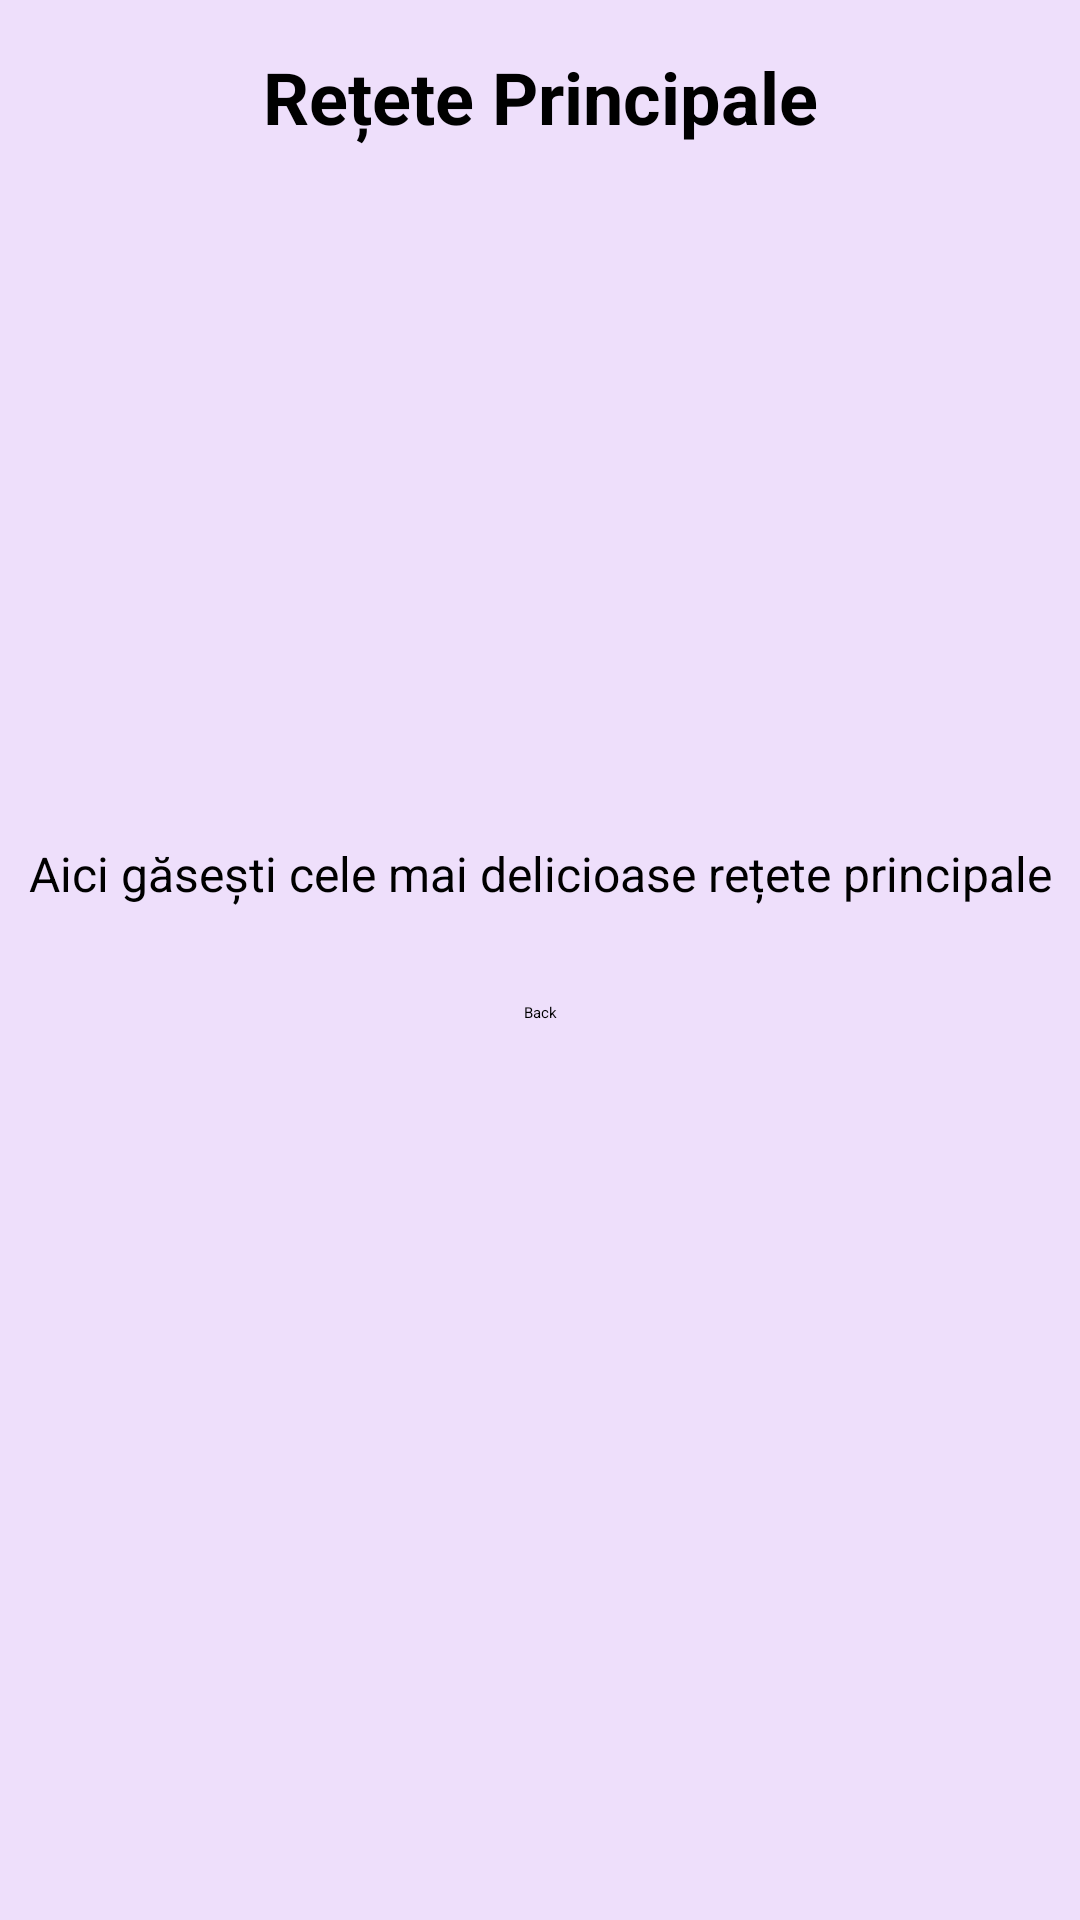

Here is an Android app screen rendered from its layout file. Give the layout XML and the strings, colors and styles it references.
<!-- AndroidManifest.xml: application theme Theme.Tema2 -->
<!-- res/layout/activity_retete_principale.xml -->
<?xml version="1.0" encoding="utf-8"?>
<androidx.constraintlayout.widget.ConstraintLayout xmlns:android="http://schemas.android.com/apk/res/android"
    xmlns:app="http://schemas.android.com/apk/res-auto"
    xmlns:tools="http://schemas.android.com/tools"
    android:layout_width="match_parent"
    android:layout_height="match_parent"
    android:background="#eedffb"
    tools:context=".RetetePrincipaleActivity">

    
    <TextView
        android:id="@+id/tvTitle"
        android:layout_width="wrap_content"
        android:layout_height="wrap_content"
        android:text="Rețete Principale"
        android:textSize="24sp"
        android:textStyle="bold"
        android:layout_marginTop="16dp"
        android:layout_marginStart="16dp"
        android:layout_marginEnd="16dp"
        android:gravity="center"
        android:textColor="@android:color/black"
        app:layout_constraintTop_toTopOf="parent"
        app:layout_constraintStart_toStartOf="parent"
        app:layout_constraintEnd_toEndOf="parent" />

    
    <ImageView
        android:id="@+id/ivMainRecipeImage"
        android:layout_width="200dp"
        android:layout_height="200dp"
        android:src="@drawable/retete_principale"
        android:layout_marginTop="16dp"
        android:layout_gravity="center"
        android:contentDescription="Imagine Rețete Principale"
        app:layout_constraintTop_toBottomOf="@id/tvTitle"
        app:layout_constraintStart_toStartOf="parent"
        app:layout_constraintEnd_toEndOf="parent" />


    
    <TextView
        android:id="@+id/tvDescription"
        android:layout_width="wrap_content"
        android:layout_height="wrap_content"
        android:text="Aici găsești cele mai delicioase rețete principale"
        android:textSize="16sp"
        android:layout_marginTop="16dp"
        app:layout_constraintTop_toBottomOf="@id/ivMainRecipeImage"
        app:layout_constraintStart_toStartOf="parent"
        app:layout_constraintEnd_toEndOf="parent"
        android:layout_marginStart="16dp"
        android:layout_marginEnd="16dp" />

    
    <ListView
        android:id="@+id/lvMainRecipes"
        android:layout_width="0dp"
        android:layout_height="wrap_content"
        android:layout_marginTop="16dp"
        android:divider="@android:color/darker_gray"
        android:dividerHeight="1dp"
        app:layout_constraintTop_toBottomOf="@id/tvDescription"
        app:layout_constraintStart_toStartOf="parent"
        app:layout_constraintEnd_toEndOf="parent"
        android:layout_marginStart="16dp"
        android:layout_marginEnd="16dp" />

    
    <Button
        android:id="@+id/btnBack"
        android:layout_width="wrap_content"
        android:layout_height="wrap_content"
        android:text="Back"
        android:layout_marginTop="16dp"
        android:layout_marginBottom="16dp"
        app:layout_constraintTop_toBottomOf="@id/lvMainRecipes"
        app:layout_constraintStart_toStartOf="parent"
        app:layout_constraintEnd_toEndOf="parent" />

</androidx.constraintlayout.widget.ConstraintLayout>
<!-- resources referenced by this layout -->
<resources>

</resources>
